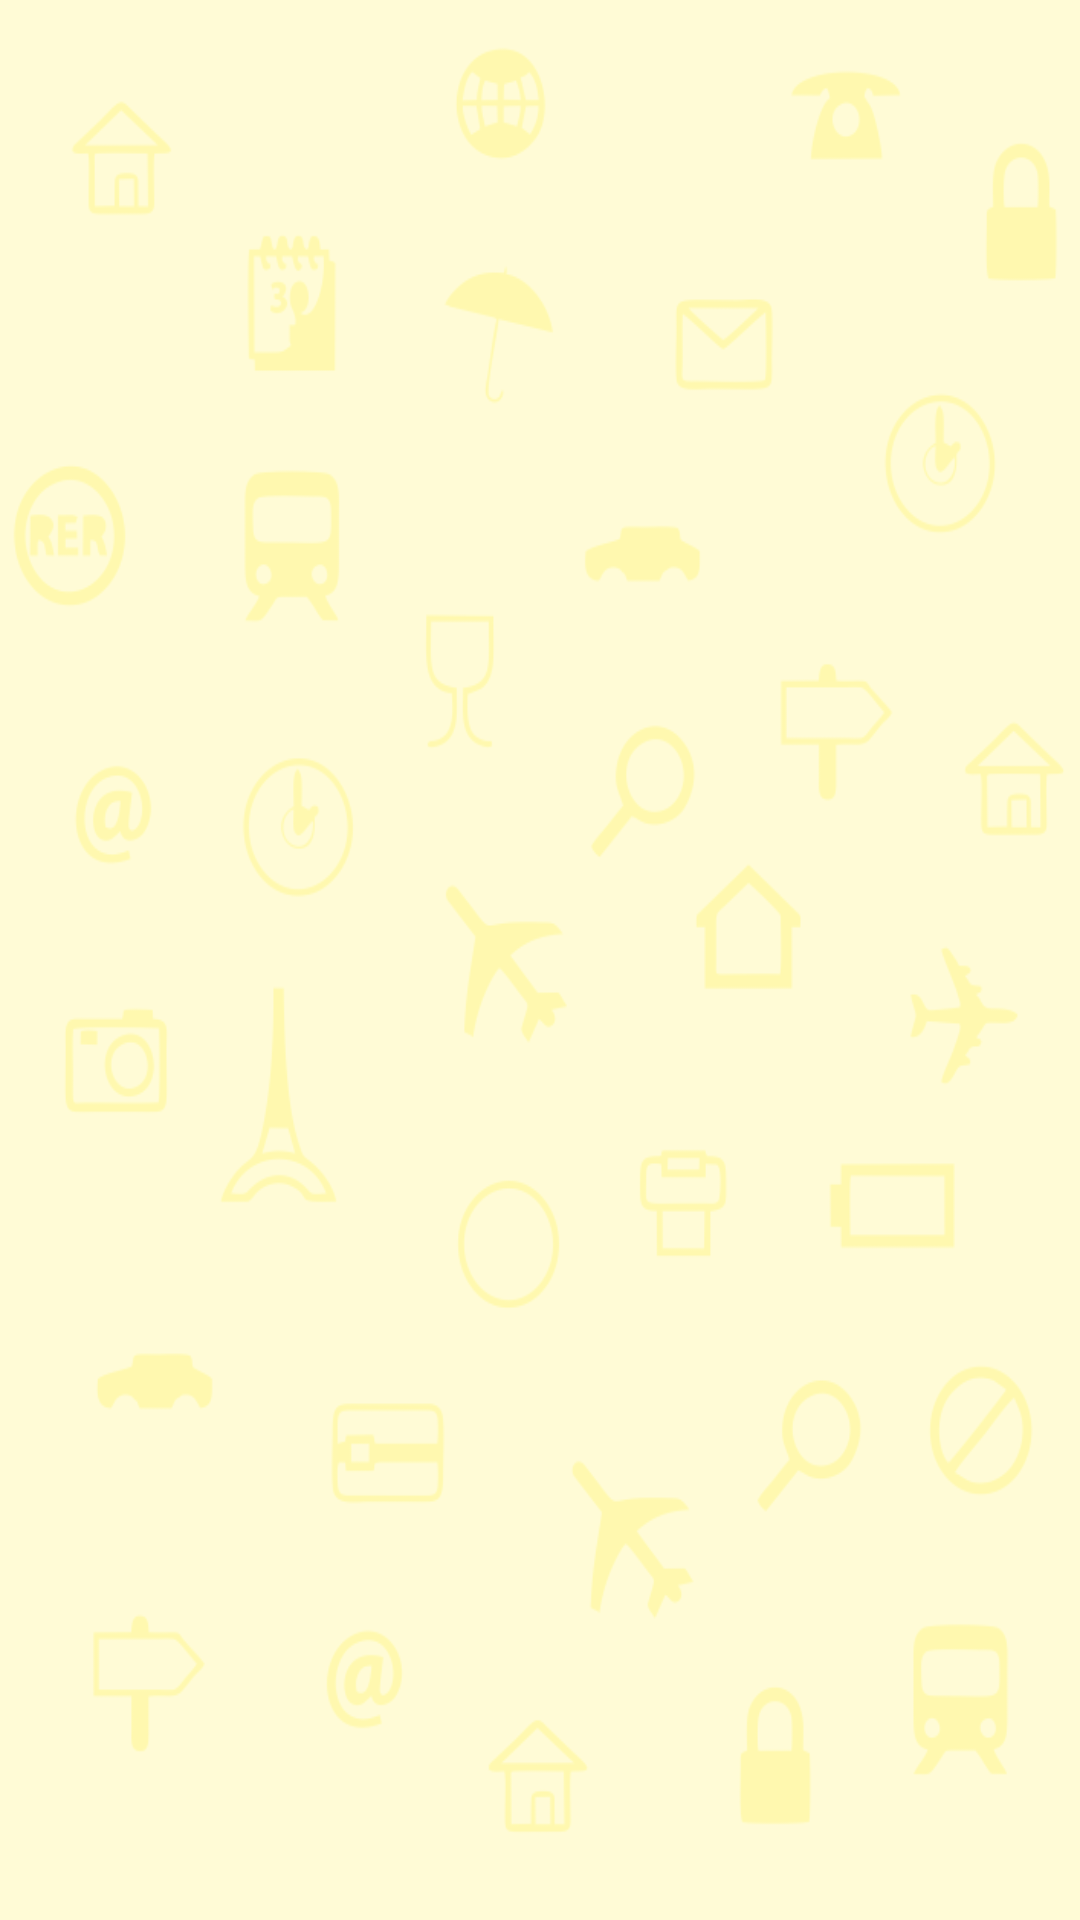

Here is an Android app screen rendered from its layout file. Give the layout XML and the strings, colors and styles it references.
<!-- AndroidManifest.xml: application theme AppTheme -->
<!-- res/layout/activity_daftar_badge.xml -->
<?xml version="1.0" encoding="utf-8"?>
<LinearLayout xmlns:android="http://schemas.android.com/apk/res/android"
    android:layout_width="match_parent"
    android:layout_height="match_parent"
    android:background="@drawable/bgimage"
    android:orientation="vertical">
 
    <ListView
        android:id="@+id/list_badge_layout"
        android:layout_width="fill_parent"
        android:layout_height="wrap_content"
        android:divider="#b5b5b5"
        android:dividerHeight="1dp" />
    

</LinearLayout>
<!-- resources referenced by this layout -->
<resources>
  <!-- drawable bgimage: png bitmap (drawable-mdpi, 59850 bytes) -->
  <style name="AppTheme" parent="AppBaseTheme">
          
      </style>
  <style name="AppBaseTheme" parent="android:Theme.Light">
          
      </style>
</resources>
